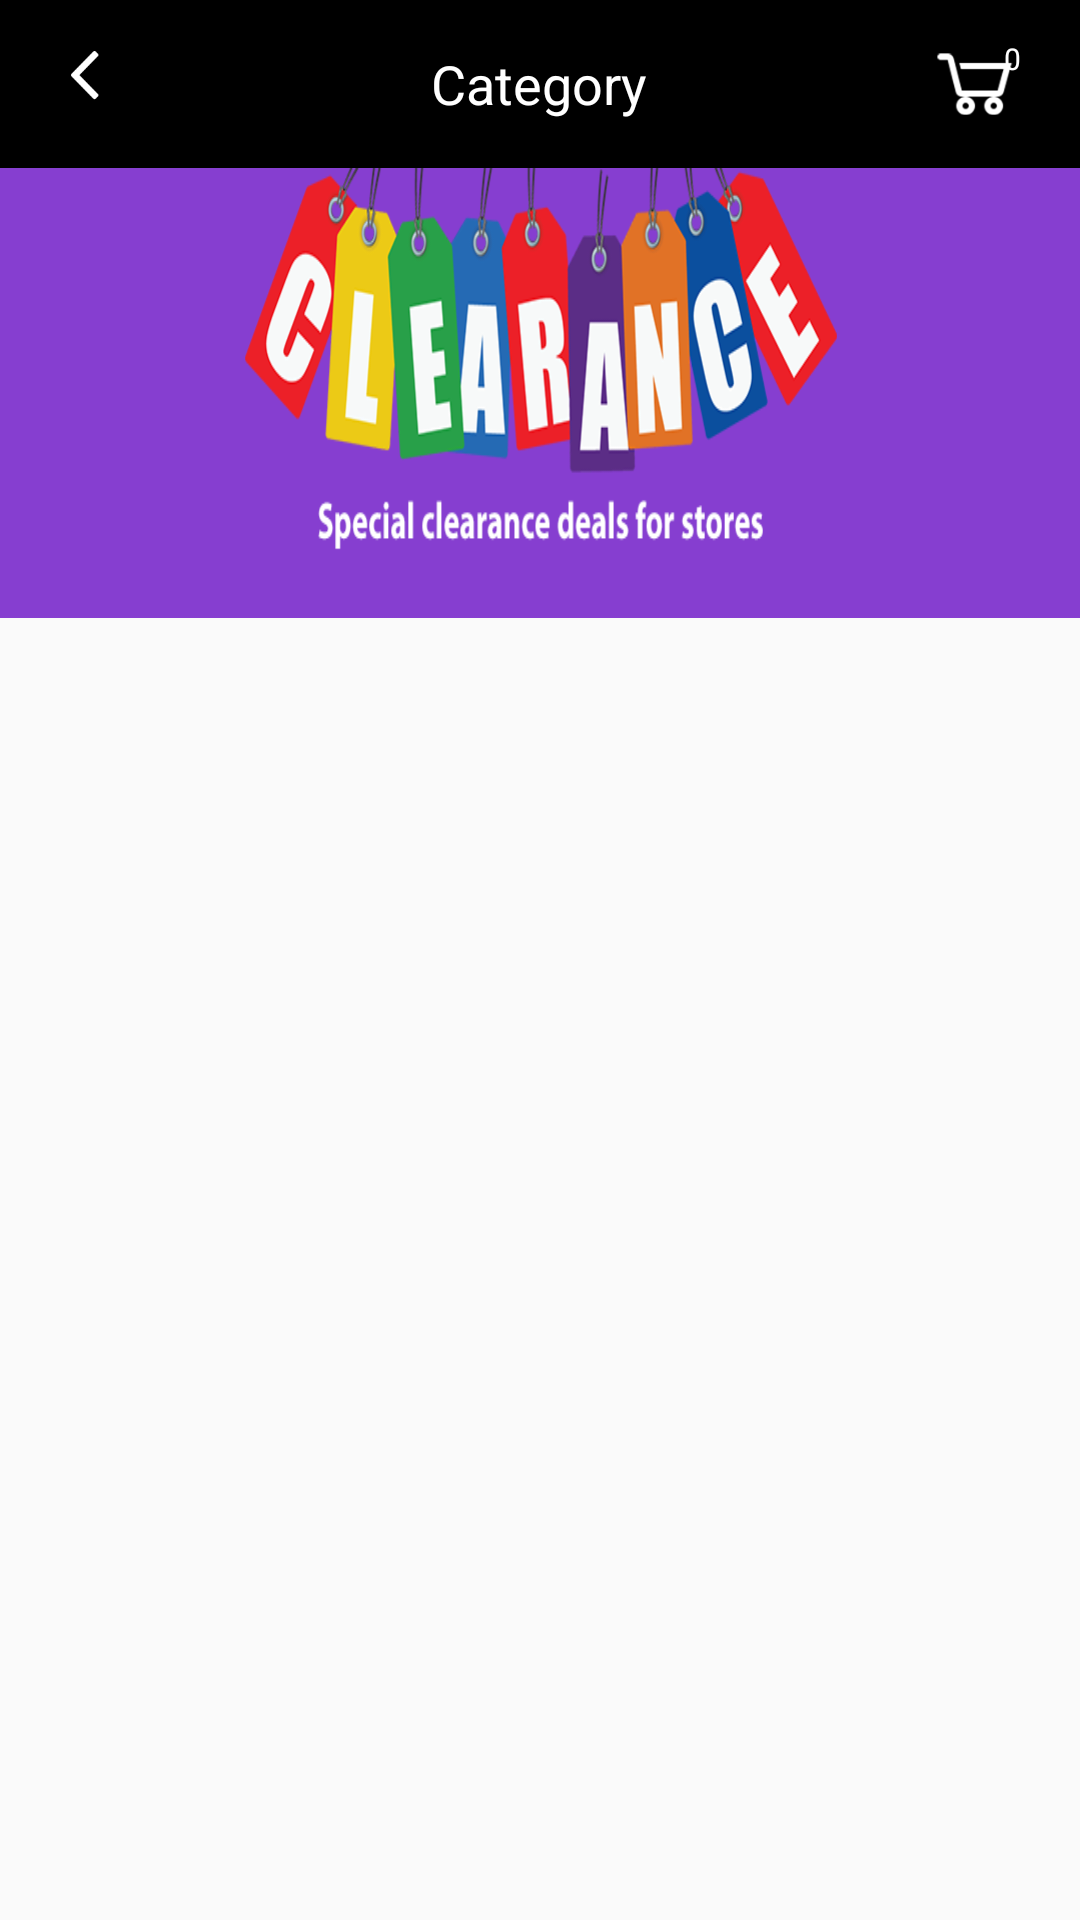

Layout XML and referenced resources for this Android screen:
<!-- AndroidManifest.xml: application theme MyTheme -->
<!-- res/layout/category_screen.xml -->
<?xml version="1.0" encoding="utf-8"?>
<LinearLayout
    xmlns:android="http://schemas.android.com/apk/res/android"
    android:orientation="vertical"
    android:layout_width="match_parent"
    android:layout_height="match_parent">
    <RelativeLayout
        android:id="@+id/toolbar"
        android:layout_width="match_parent"
        android:layout_height="?actionBarSize"
        android:background="@color/colorPrimaryDark"
        android:paddingTop="7dp"
        android:paddingBottom="7dp">


        <ImageView
            android:id="@+id/toolbar_back"
            android:layout_width="36dp"
            android:layout_height="36dp"
            android:src="@mipmap/back96"
            android:padding="7dp"
            android:contentDescription="@string/app_name"
            android:layout_marginLeft="10dp"
            android:layout_alignParentLeft="true"

            android:layout_gravity="start"
            android:tint="@color/white"
            android:layout_alignParentStart="true"
            android:layout_marginStart="10dp" />



        <TextView
            android:id="@+id/toolbar_title"
            android:layout_width="wrap_content"
            android:layout_height="wrap_content"
            android:layout_gravity="center"
            android:textColor="@color/white"
            android:layout_centerHorizontal="true"
            android:layout_centerInParent="true"
            android:textSize="18sp"
            android:text="Category"
            />
        <RelativeLayout
            android:id="@+id/rl_cart_notification"
            android:layout_width="50dp"
            android:layout_height="50dp"
            android:layout_centerVertical="true"
            android:layout_marginRight="10dp"
            android:layout_alignParentRight="true">


            <ImageView
                android:id="@+id/cart_img"
                android:layout_width="wrap_content"
                android:layout_height="wrap_content"
                android:padding="7dp"
                android:layout_centerInParent="true"
                android:src="@mipmap/cart_96"/>

            <TextView
                android:id="@+id/cart_badge"
                android:layout_width="15dp"
                android:layout_height="15dp"
                android:layout_gravity="right|end|top"
                android:layout_marginTop="5dp"
                android:layout_marginRight="5dp"
                android:layout_alignParentTop="true"
                android:layout_alignParentRight="true"
                android:background="@drawable/badge"
                android:textColor="@android:color/white"
                android:text="0"
                android:gravity="center"
                android:textSize="10sp"/>


        </RelativeLayout>





    </RelativeLayout>

    <ScrollView
        android:layout_width="match_parent"
        android:layout_height="match_parent">

        <LinearLayout
            android:layout_width="match_parent"
            android:layout_height="wrap_content"
            android:orientation="vertical">

            <ImageView
                android:id="@+id/textView2"
                android:layout_width="match_parent"
                android:layout_height="150dp"
                android:scaleType="fitXY"
                android:src="@drawable/banner" />

            <RelativeLayout
                android:layout_width="match_parent"
                android:layout_height="wrap_content"
                android:padding="20dp">


                <android.support.v7.widget.RecyclerView
                    android:id="@+id/rv_category"
                    android:layout_width="match_parent"
                    android:layout_height="wrap_content"
                    />

            </RelativeLayout>

        </LinearLayout>



    </ScrollView>


</LinearLayout>
<!-- resources referenced by this layout -->
<resources>
  <color name="colorPrimaryDark">#000000</color>
  <color name="white">#ffffff</color>
  <!-- drawable banner: png bitmap (drawable, 68607 bytes) -->
  <!-- mipmap back96: png bitmap (mipmap-xxxhdpi, 2069 bytes) -->
  <!-- mipmap cart_96: png bitmap (mipmap-xxhdpi, 3088 bytes) -->
  <string name="app_name">FashZip</string>
  <style name="MyTheme" parent="Theme.AppCompat.Light.NoActionBar">
  
      <item name="android:windowActionBar">false</item>
      <item name="windowNoTitle">true</item>
      
  
      <item name="colorPrimary">@color/colorPrimary</item>
      <item name="colorPrimaryDark">@color/colorPrimaryDark</item>
      <item name="colorAccent">@color/black</item>
      </style>
  <color name="colorPrimary">#ffd437</color>
  <color name="black">#000000</color>
</resources>
